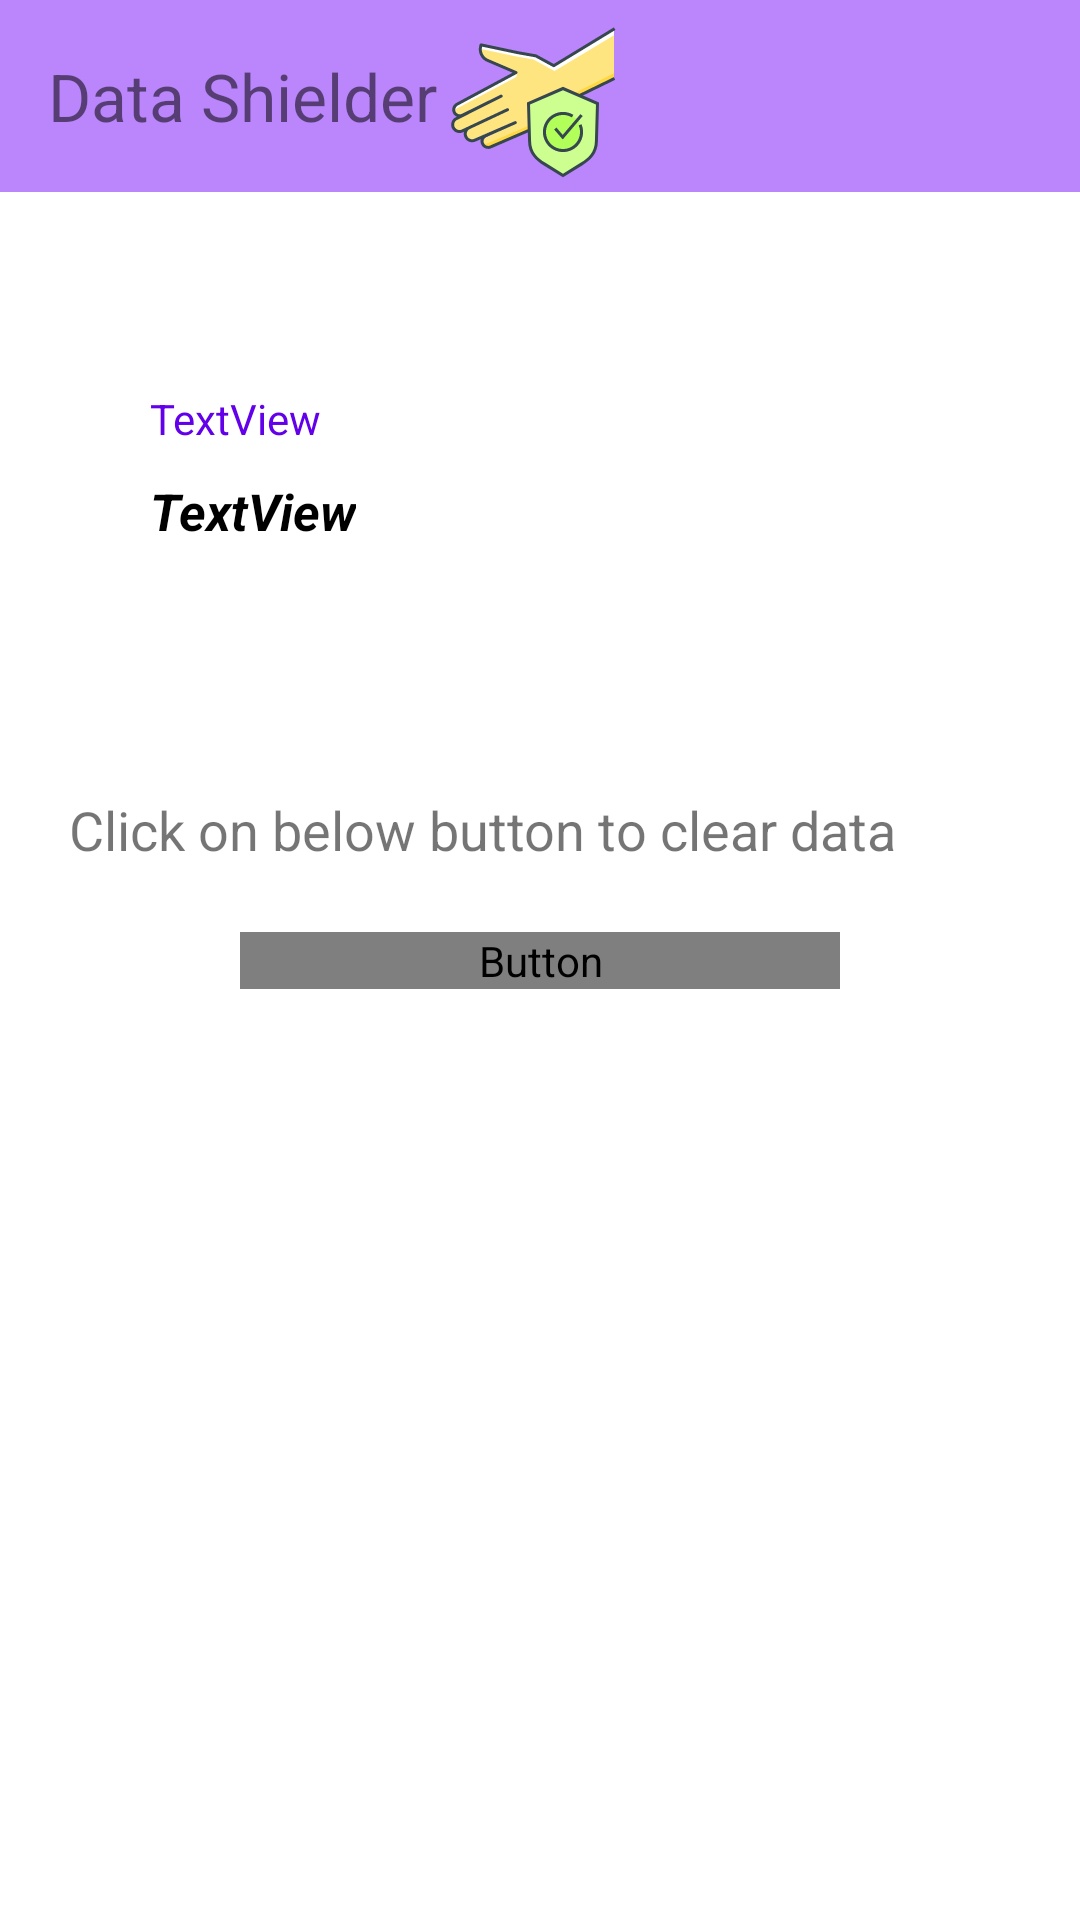

Reconstruct the res/layout file that produces this screen, plus the resources it refers to.
<!-- AndroidManifest.xml: application theme Theme.slplashScreen -->
<!-- res/layout/clear_table_data.xml -->
<?xml version="1.0" encoding="utf-8"?>

<androidx.constraintlayout.widget.ConstraintLayout xmlns:android="http://schemas.android.com/apk/res/android"
    xmlns:app="http://schemas.android.com/apk/res-auto"
    xmlns:tools="http://schemas.android.com/tools"
    android:layout_width="match_parent"
    android:layout_height="match_parent"
    android:background="#FFFFFF">

    <TextView
        android:id="@+id/groupAccessed"
        android:layout_width="wrap_content"
        android:layout_height="wrap_content"
        android:layout_marginStart="50dp"
        android:layout_marginTop="130dp"
        android:text="TextView"
        android:textColor="#6200EA"
        app:layout_constraintStart_toStartOf="parent"
        app:layout_constraintTop_toTopOf="parent" />

    <TextView
        android:id="@+id/infoHeading"
        android:layout_width="wrap_content"
        android:layout_height="wrap_content"
        android:layout_marginStart="50dp"
        android:layout_marginTop="10dp"
        android:text="TextView"
        android:textColor="#000000"
        android:textSize="17sp"
        android:textStyle="bold|italic"
        app:layout_constraintStart_toStartOf="parent"
        app:layout_constraintTop_toBottomOf="@+id/groupAccessed" />

     <androidx.appcompat.widget.Toolbar
        android:id="@+id/toolbar"
        android:layout_width="match_parent"
        android:layout_height="wrap_content"
        android:background="@color/purple_200"
        app:layout_constraintStart_toStartOf="parent"
        app:layout_constraintTop_toTopOf="parent"
        android:theme="@style/Theme.SQLiteDb"
        tools:ignore="MissingConstraints">

        <TextView
            android:id="@+id/appName"
            android:layout_width="wrap_content"
            android:layout_height="match_parent"
            android:theme="@style/Theme.SQLiteDb"
            android:paddingStart="0dp"
            android:text="@string/app_name"
            android:textSize="22sp">

        </TextView>


        <ImageView
            android:layout_width="wrap_content"
            android:layout_height="wrap_content"
            android:src="@drawable/ic_logo"
            android:theme="@style/Theme.SQLiteDb"
            tools:layout_editor_absoluteX="213dp">

        </ImageView>

    </androidx.appcompat.widget.Toolbar>


    <Button
        android:id="@+id/saveDetails"
        android:layout_width="200dp"
        android:layout_height="wrap_content"
        android:background="@drawable/inside_button_shape_management"
        android:text="Clear Data"
        android:textColor="@drawable/button_color_management"
        app:layout_constraintBottom_toBottomOf="parent"
        app:layout_constraintEnd_toEndOf="parent"
        app:layout_constraintHorizontal_bias="0.5"
        app:layout_constraintStart_toStartOf="parent"
        app:layout_constraintTop_toTopOf="parent" />

    <TextView
        android:id="@+id/textView20"
        android:layout_width="match_parent"
        android:layout_height="wrap_content"
        android:layout_marginBottom="22dp"
        android:paddingLeft="23dp"
        android:text="Click on below button to clear data"
        android:textSize="18sp"
        app:layout_constraintBottom_toTopOf="@+id/saveDetails"
        app:layout_constraintEnd_toEndOf="parent"
        app:layout_constraintHorizontal_bias="0.0"
        app:layout_constraintStart_toStartOf="parent" />
</androidx.constraintlayout.widget.ConstraintLayout>
<!-- resources referenced by this layout -->
<resources>
  <!-- drawable ic_logo: vector/xml drawable (drawable, 6448 chars, omitted) -->
  <string name="app_name">Data Shielder</string>
  <style name="Theme.SQLiteDb" parent="Theme.MaterialComponents.DayNight.DarkActionBar">
          
          <item name="colorPrimary">@color/purple_500</item>
          <item name="colorPrimaryVariant">@color/purple_700</item>
          <item name="colorOnPrimary">@color/white</item>
          
          <item name="colorSecondary">@color/teal_200</item>
          <item name="colorSecondaryVariant">@color/teal_700</item>
          <item name="colorOnSecondary">@color/black</item>
          
          <item name="android:statusBarColor" tools:targetApi="l">?attr/colorPrimaryVariant</item>
          
      </style>
  <style name="Theme.slplashScreen" parent="Theme.MaterialComponents.DayNight.DarkActionBar">
          
          <item name="colorPrimary">@color/purple_500</item>
          <item name="colorPrimaryVariant">@color/purple_700</item>
          <item name="colorOnPrimary">@color/white</item>
          
          <item name="colorSecondary">@color/teal_200</item>
          <item name="colorSecondaryVariant">@color/teal_700</item>
          <item name="colorOnSecondary">@color/black</item>
          
          <item name="android:statusBarColor" tools:targetApi="l">?attr/colorPrimaryVariant</item>
          
      </style>
  <!-- not gathered from this repository: default colours our renderer supplied (Android Studio template values) -->
  <color name="purple_200">#FFBB86FC</color>
  <color name="purple_500">#FF6200EE</color>
  <color name="purple_700">#FF3700B3</color>
  <color name="teal_200">#FF03DAC5</color>
  <color name="teal_700">#FF018786</color>
  <color name="black">#FF000000</color>
  <color name="white">#FFFFFFFF</color>
</resources>
